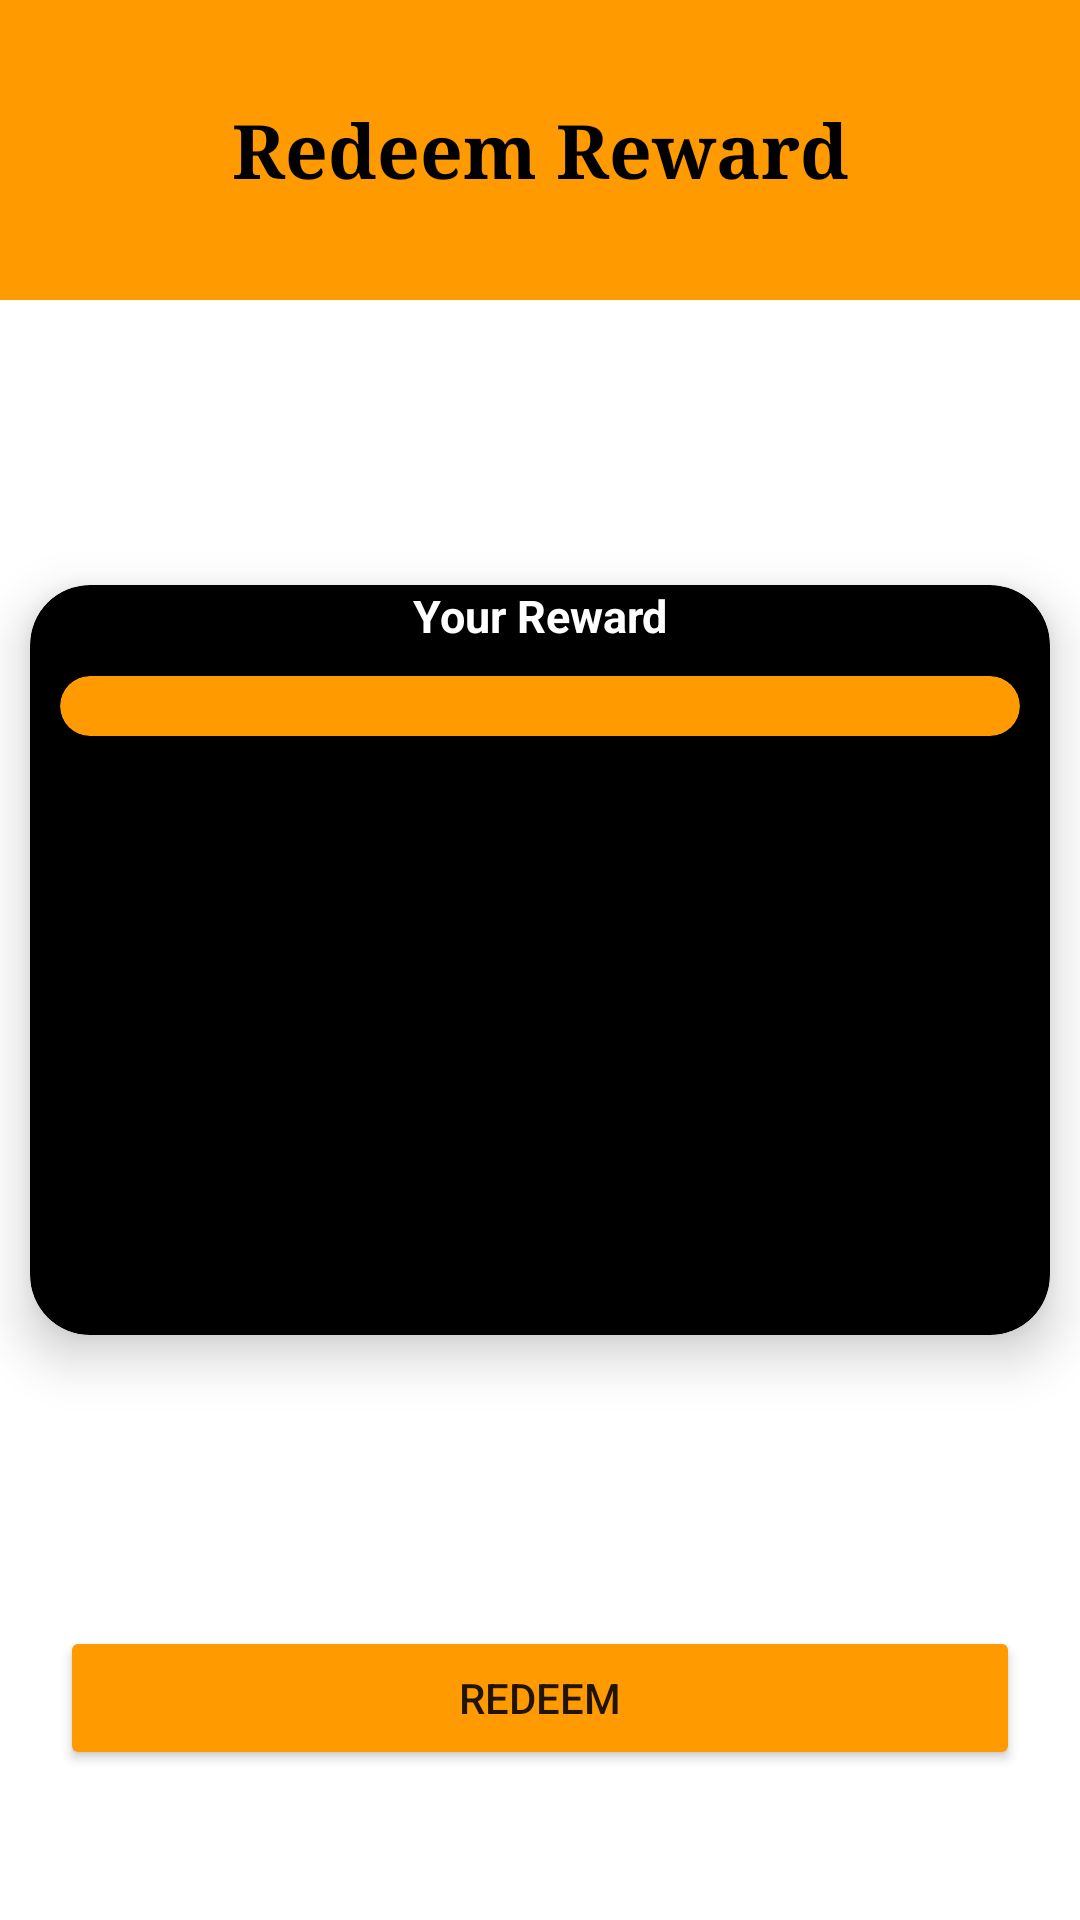

Write the Android layout XML for this screen, with the resource values it uses.
<!-- AndroidManifest.xml: application theme Theme.ChefItUpApp -->
<!-- res/layout/activity_redeem_reward.xml -->
<?xml version="1.0" encoding="utf-8"?>
<layout xmlns:android="http://schemas.android.com/apk/res/android"
    xmlns:app="http://schemas.android.com/apk/res-auto"
    xmlns:tools="http://schemas.android.com/tools"
    tools:context=".RedeemReward">
<RelativeLayout
    android:layout_width="match_parent"
    android:layout_height="match_parent">

    <RelativeLayout
        android:id="@+id/topPart"
        android:layout_width="match_parent"
        android:layout_height="100dp"
        android:background="@color/yellow">

        <TextView
            android:layout_width="match_parent"
            android:layout_height="wrap_content"
            android:layout_centerInParent="true"
            android:fontFamily="serif"
            android:padding="10dp"
            android:text="Redeem Reward"
            android:textAlignment="center"
            android:textColor="@color/black"
            android:textSize="25sp"
            android:textStyle="bold" />

        <ImageView
            android:id="@+id/backButton"
            android:layout_width="40dp"
            android:layout_height="40dp"
            android:layout_alignParentLeft="true"
            android:layout_alignParentTop="true"
            android:src="@drawable/ic_baseline_back" />
    </RelativeLayout>

    <com.google.android.material.card.MaterialCardView
        android:id="@+id/bottom"
        android:layout_width="match_parent"
        android:layout_height="250dp"
        android:layout_centerInParent="true"
        android:layout_margin="10dp"
        app:cardBackgroundColor="@color/black"
        app:cardCornerRadius="20dp"
        app:cardElevation="10dp">

        <RelativeLayout
            android:layout_width="match_parent"
            android:layout_height="match_parent">

            <TextView
                android:id="@+id/rewardsAvailable"
                android:layout_width="match_parent"
                android:layout_height="wrap_content"
                android:layout_centerHorizontal="true"
                android:text="Your Reward"
                android:textColor="@color/white"
                android:textAlignment="center"
                android:textSize="15dp"
                android:textStyle="bold" />

            <com.google.android.material.card.MaterialCardView
                android:id="@+id/rewardsCard"
                android:layout_width="match_parent"
                android:layout_height="wrap_content"
                android:layout_below="@+id/rewardsAvailable"
                android:layout_margin="10dp"
                app:cardBackgroundColor="@color/yellow"
                app:cardCornerRadius="20dp"
                app:cardElevation="10dp">

                <androidx.recyclerview.widget.RecyclerView
                    android:id="@+id/rewardsRecycler"
                    android:layout_width="match_parent"
                    android:layout_height="match_parent"
                    android:layout_margin="10dp"
                    android:orientation="horizontal"
                    tools:itemCount="1"
                    tools:listitem="@layout/rewards_item" />
            </com.google.android.material.card.MaterialCardView>
        </RelativeLayout>

    </com.google.android.material.card.MaterialCardView>

    <Button
        android:id="@+id/redeemBtn"
        android:layout_width="match_parent"
        android:layout_height="wrap_content"
        android:backgroundTint="@color/yellow"
        android:layout_alignParentBottom="true"
        android:layout_marginBottom="50dp"
        android:text="Redeem"
        android:layout_marginStart="20dp"
        android:layout_marginEnd="20dp"/>

</RelativeLayout>
</layout>
<!-- res/layout/rewards_item.xml (included above) -->
<?xml version="1.0" encoding="utf-8"?>
<LinearLayout xmlns:android="http://schemas.android.com/apk/res/android"
    android:orientation="vertical"
    android:layout_width="match_parent"
    android:layout_height="match_parent"
    xmlns:tools="http://schemas.android.com/tools"
    xmlns:app="http://schemas.android.com/apk/res-auto">

    <androidx.cardview.widget.CardView
        android:layout_width="match_parent"
        android:layout_height="wrap_content"
        android:layout_margin="10dp"
        app:cardCornerRadius="10dp"
        app:cardElevation="5dp">

        <RelativeLayout
            android:layout_width="match_parent"
            android:layout_height="match_parent"
            android:padding="5dp">

            <ImageView
                android:id="@+id/reward_Image"
                android:layout_width="match_parent"
                android:layout_height="match_parent"
                android:scaleType="centerCrop"
                android:src="@drawable/loginbackground" />

            <TextView
                android:id="@+id/rewardName"
                android:layout_width="wrap_content"
                android:layout_height="wrap_content"
                android:layout_alignParentTop="true"
                android:text="Rewards Name"
                android:textSize="30sp"
                android:background="@color/yellow"
                android:textColor="@color/black" />

            <TextView
                android:id="@+id/rewardDescription"
                android:layout_width="wrap_content"
                android:layout_height="wrap_content"
                android:layout_alignBottom="@+id/reward_Image"
                android:text="Rewards Description"
                android:textSize="16sp"
                android:background="@color/yellow"
                android:textColor="@color/black" />
        </RelativeLayout>


    </androidx.cardview.widget.CardView>

</LinearLayout>
<!-- resources referenced by this layout -->
<resources>
  <color name="black">#FF000000</color>
  <color name="white">#FFFFFFFF</color>
  <color name="yellow">#FF9A00</color>
  <!-- drawable loginbackground: jpg bitmap (drawable, 64641 bytes) -->
  <style name="Theme.ChefItUpApp" parent="Theme.MaterialComponents.DayNight.NoActionBar">
          
          <item name="colorPrimary">@color/purple_500</item>
          <item name="colorPrimaryVariant">@color/purple_700</item>
          <item name="colorOnPrimary">@color/white</item>
          
          <item name="colorSecondary">@color/teal_200</item>
          <item name="colorSecondaryVariant">@color/teal_700</item>
          <item name="colorOnSecondary">@color/black</item>
          
          <item name="android:statusBarColor" tools:targetApi="l">?attr/colorPrimaryVariant</item>
          
      </style>
  <color name="purple_500">#FF6200EE</color>
  <color name="purple_700">#FF3700B3</color>
  <color name="teal_200">#FF03DAC5</color>
  <color name="teal_700">#FF018786</color>
</resources>
